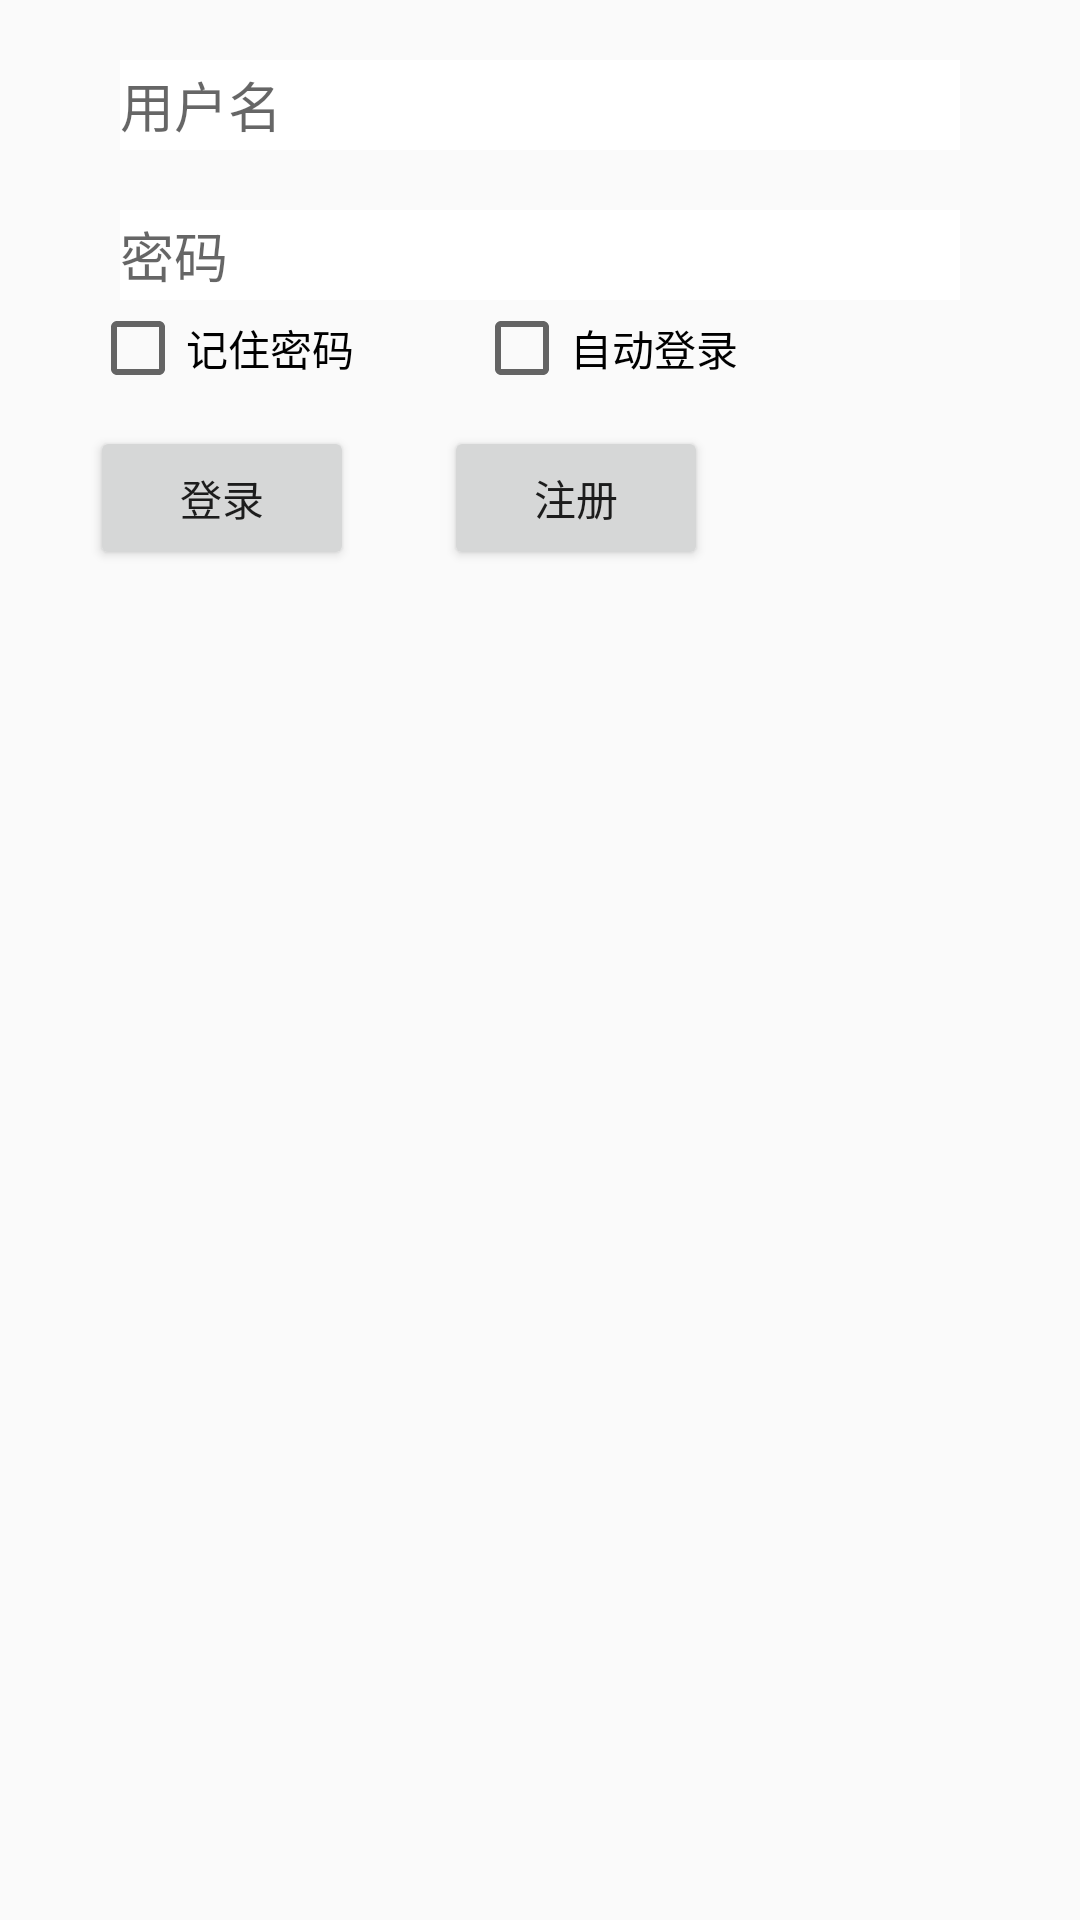

Reconstruct the res/layout file that produces this screen, plus the resources it refers to.
<!-- AndroidManifest.xml: application theme AppTheme -->
<!-- res/layout/error1_view.xml -->
<?xml version="1.0" encoding="utf-8"?>

<LinearLayout xmlns:android="http://schemas.android.com/apk/res/android"
    android:layout_width="match_parent"
    android:layout_height="match_parent"
    android:orientation="vertical">

    <LinearLayout
        android:layout_width="match_parent"
        android:layout_height="250dp"
        android:background="@drawable/w5"
        android:orientation="vertical"
        android:alpha="100">


        <EditText
            android:layout_width="match_parent"
            android:layout_height="30dp"
            android:layout_marginLeft="40dp"
            android:layout_marginTop="20dp"
            android:layout_marginRight="40dp"
            android:background="#fff"
            android:hint="用户名"
            android:imeOptions="actionNext"
            android:singleLine="true" />

        <EditText
            android:layout_width="match_parent"
            android:layout_height="30dp"
            android:layout_marginLeft="40dp"
            android:layout_marginTop="20dp"
            android:layout_marginRight="40dp"
            android:background="#fff"
            android:hint="密码"
            android:imeOptions="actionDone"
            android:password="true"
            android:singleLine="true" />

        <LinearLayout
            android:layout_width="match_parent"
            android:layout_height="wrap_content">


            <CheckBox
                android:layout_width="wrap_content"
                android:layout_height="wrap_content"
                android:layout_marginLeft="30dp"
                android:text="记住密码" />

            <CheckBox
                android:layout_width="wrap_content"
                android:layout_height="wrap_content"
                android:layout_marginLeft="40dp"
                android:text="自动登录" />


        </LinearLayout>

        <LinearLayout
            android:layout_width="match_parent"
            android:layout_height="wrap_content">

            <Button
                android:id="@+id/btn_error1_login"
                android:layout_width="wrap_content"
                android:layout_height="wrap_content"
                android:layout_marginLeft="30dp"
                android:layout_marginTop="10dp"
                android:text="登录" />

            <Button
                android:id="@+id/btn_error1_register"
                android:layout_width="wrap_content"
                android:layout_height="wrap_content"

                android:layout_marginLeft="30dp"
                android:layout_marginTop="10dp"
                android:text="注册" />


        </LinearLayout>

    </LinearLayout>



</LinearLayout>
<!-- resources referenced by this layout -->
<resources>
  <style name="AppTheme" parent="Theme.AppCompat.Light.NoActionBar">
          
          <item name="colorPrimary">@color/colorPrimary</item>
          <item name="colorPrimaryDark">@color/colorPrimaryDark</item>
          <item name="colorAccent">@color/colorAccent</item>
      </style>
  <!-- not gathered from this repository: default colours our renderer supplied (Android Studio template values) -->
  <color name="colorPrimary">#FF6200EE</color>
  <color name="colorPrimaryDark">#FF3700B3</color>
  <color name="colorAccent">#FF03DAC5</color>
</resources>
